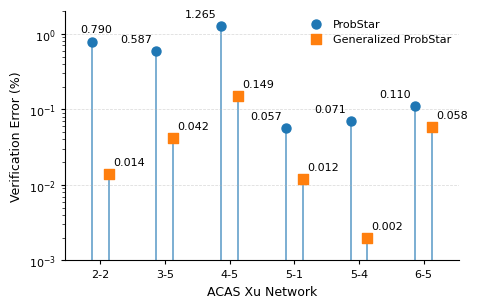

Source code (Python):
import numpy as np
import matplotlib.pyplot as plt

# ============================================================
# Publication style for Springer LNCS / TACAS
# ============================================================

plt.rcParams.update({
    # Font
    "font.family": "sans-serif",
    "font.sans-serif": ["Arial", "Helvetica", "DejaVu Sans"],
    "font.size": 9,

    # Axes
    "axes.labelsize": 9,
    "axes.titlesize": 9,
    "axes.linewidth": 0.8,

    # Tick labels
    "xtick.labelsize": 8,
    "ytick.labelsize": 8,

    # Legend
    "legend.fontsize": 8,

    # Vector PDF font embedding
    "pdf.fonttype": 42,
    "ps.fonttype": 42,

    # Saving
    "savefig.bbox": "tight",
})


# ============================================================
# Data
# ============================================================

networks = [
    "2-2",
    "3-5",
    "4-5",
    "5-1",
    "5-4",
    "6-5"
]

# Verification error (%)
# |p_PS - p_true|
ps_error = np.array([
    0.790,
    0.587,
    1.265,
    0.057,
    0.071,
    0.110
])

# |p_GPS - p_true|
gps_error = np.array([
    0.014,
    0.042,
    0.149,
    0.012,
    0.002,
    0.058
])


# ============================================================
# Positions
# ============================================================

x = np.arange(len(networks))

# Small separation between ProbStar and Generalized ProbStar
offset = 0.13

x_ps = x - offset
x_gps = x + offset

# Lower end of stems.
# Must be positive because the y-axis is logarithmic.
baseline = 0.001


# ============================================================
# Figure
# ============================================================

# Designed for approximately one-column placement in LNCS.
fig, ax = plt.subplots(figsize=(4.7, 3.0))


# ============================================================
# Stems
# ============================================================

ax.vlines(
    x_ps,
    baseline,
    ps_error,
    linewidth=1.1,
    alpha=0.75,
    zorder=1
)

ax.vlines(
    x_gps,
    baseline,
    gps_error,
    linewidth=1.1,
    alpha=0.75,
    zorder=1
)


# ============================================================
# Markers
# ============================================================

# ProbStar: circle
ax.scatter(
    x_ps,
    ps_error,
    s=42,
    marker="o",
    label="ProbStar",
    zorder=3
)

# Generalized ProbStar: square
ax.scatter(
    x_gps,
    gps_error,
    s=42,
    marker="s",
    label="Generalized ProbStar",
    zorder=3
)


# ============================================================
# Axes
# ============================================================

ax.set_yscale("log")

ax.set_xlim(-0.55, len(networks) - 0.45)
ax.set_ylim(0.001, 2.0)

ax.set_xticks(x)
ax.set_xticklabels(networks)

ax.set_xlabel("ACAS Xu Network")
ax.set_ylabel("Verification Error (%)")


# ============================================================
# Grid
# ============================================================

# Major log-scale grid only.
# Keeping only major grid lines makes the figure cleaner.
ax.grid(
    axis="y",
    which="major",
    linestyle="--",
    linewidth=0.55,
    alpha=0.45,
    zorder=0
)


# ============================================================
# Numerical annotations
# ============================================================

# ProbStar values
for i, (xp, value) in enumerate(zip(x_ps, ps_error)):

    if i == 0:
        # 0.790: slightly right of the marker center
        xytext = (3, 5)
        ha = "center"
    else:
        xytext = (-3, 5)
        ha = "right"

    ax.annotate(
        f"{value:.3f}",
        xy=(xp, value),
        xytext=xytext,
        textcoords="offset points",
        ha=ha,
        va="bottom",
        fontsize=8
    )

# Generalized ProbStar values
for xg, value in zip(x_gps, gps_error):
    ax.annotate(
        f"{value:.3f}",
        xy=(xg, value),
        xytext=(3, 5),
        textcoords="offset points",
        ha="left",
        va="bottom",
        fontsize=8
    )


# ============================================================
# Legend
# ============================================================

ax.legend(
    loc="upper right",
    frameon=False,
    handletextpad=0.5,
    borderaxespad=0.3
)


# ============================================================
# Clean publication appearance
# ============================================================

# Remove unnecessary frame lines
ax.spines["top"].set_visible(False)
ax.spines["right"].set_visible(False)

# Keep ticks simple
ax.tick_params(
    axis="both",
    which="major",
    width=0.8,
    length=3
)

# Minor ticks are useful for reading a logarithmic axis,
# but do not draw minor grid lines.
ax.tick_params(
    axis="y",
    which="minor",
    width=0.5,
    length=2
)


# ============================================================
# Layout
# ============================================================

fig.tight_layout(pad=0.4)


# ============================================================
# Save
# ============================================================

# Vector version for the paper
fig.savefig(
    "p2_verification_error.pdf",
    format="pdf",
    bbox_inches="tight"
)

# High-resolution preview
fig.savefig(
    "p2_verification_error.png",
    format="png",
    dpi=600,
    bbox_inches="tight"
)

plt.show()
